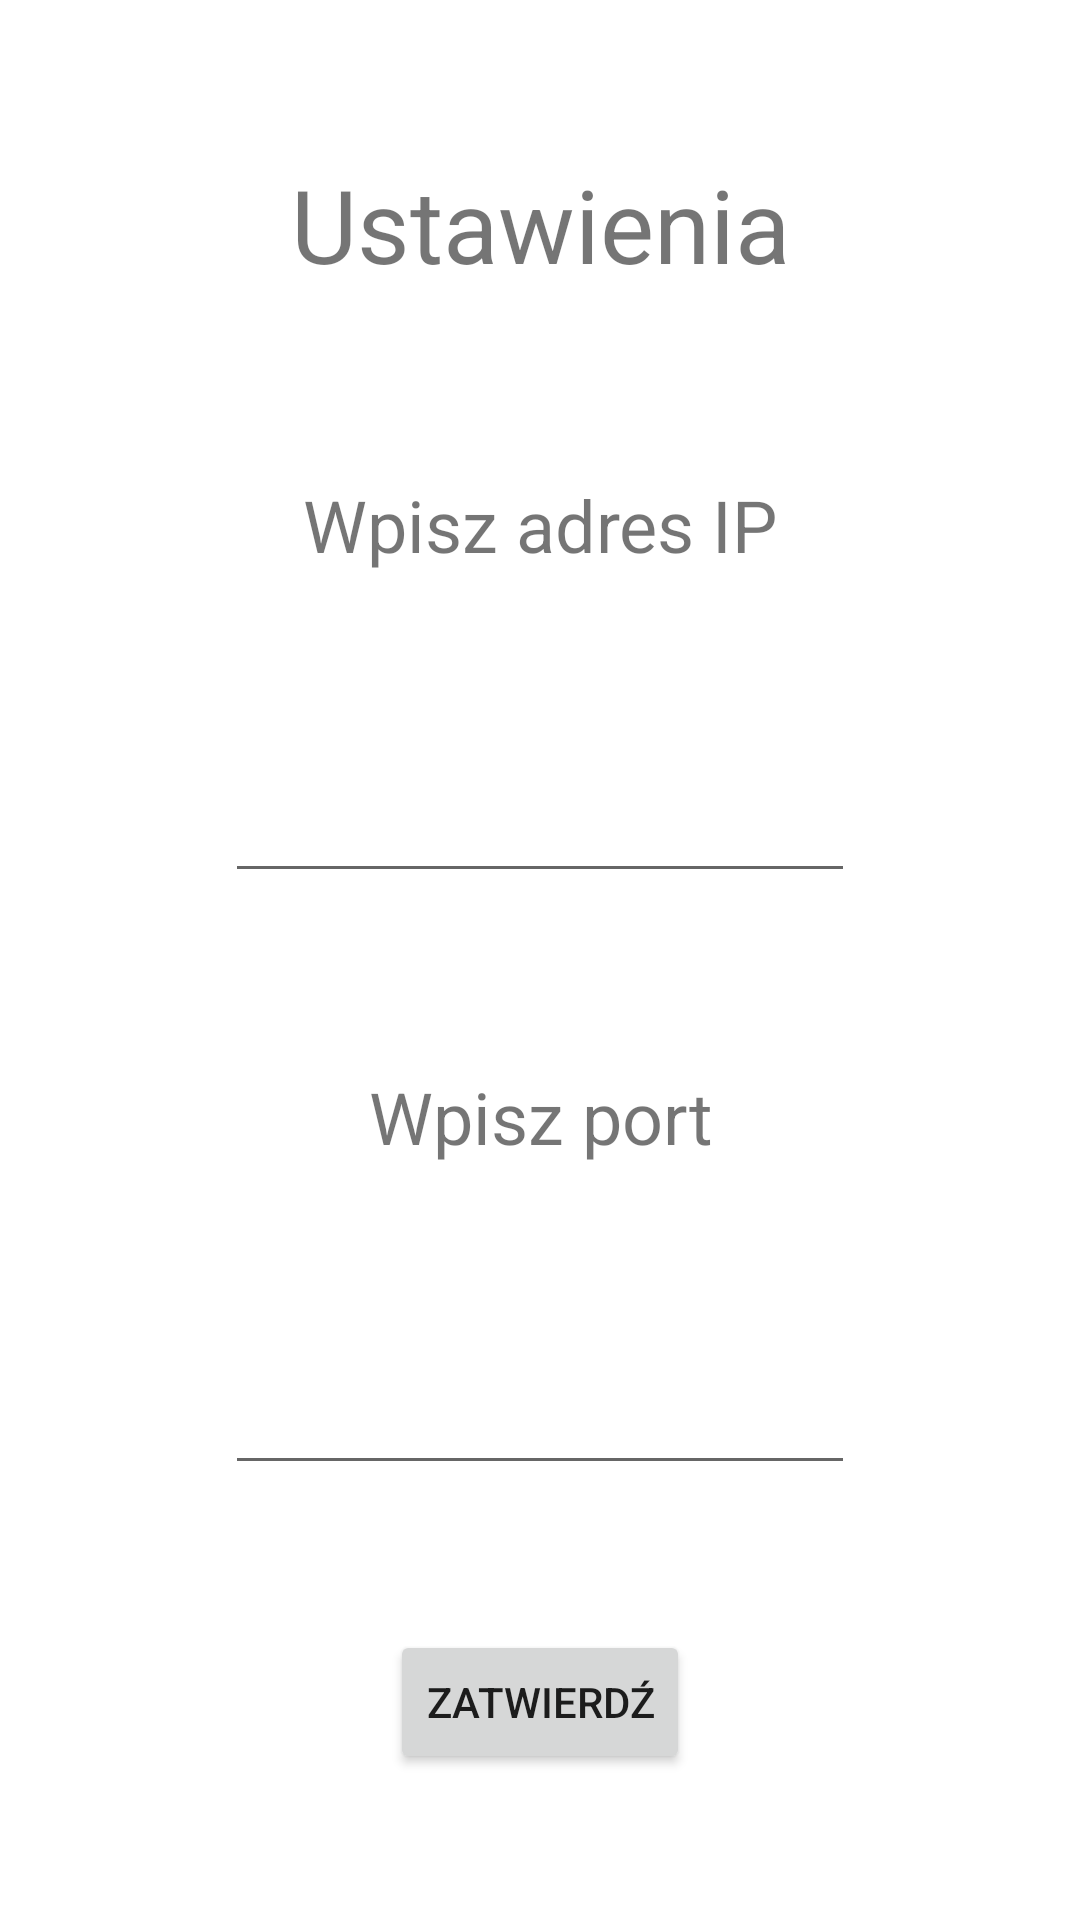

Produce the Android XML layout that renders to this screen, including the resource entries it uses.
<!-- AndroidManifest.xml: application theme Theme.Grow_Me_v1_0 -->
<!-- res/layout/fragment_about.xml -->
<?xml version="1.0" encoding="utf-8"?>
<layout xmlns:android="http://schemas.android.com/apk/res/android"
    xmlns:app="http://schemas.android.com/apk/res-auto"
    xmlns:tools="http://schemas.android.com/tools"
    tools:context=".AboutFragment">

    <androidx.constraintlayout.widget.ConstraintLayout
        android:id="@+id/aboutConstraint"
        android:layout_width="match_parent"
        android:layout_height="match_parent">

        <TextView
            android:id="@+id/IP"
            android:layout_width="165dp"
            android:layout_height="52dp"
            android:gravity="center"
            android:text="Wpisz adres IP"
            android:textSize="24sp"
            app:layout_constraintBottom_toTopOf="@+id/editIP"
            app:layout_constraintEnd_toEndOf="parent"
            app:layout_constraintStart_toStartOf="parent"
            app:layout_constraintTop_toBottomOf="@+id/textView3" />

        <TextView
            android:id="@+id/textView3"
            android:layout_width="188dp"
            android:layout_height="52dp"
            android:gravity="center"
            android:text="Ustawienia"
            android:textSize="34sp"
            app:layout_constraintBottom_toTopOf="@+id/IP"
            app:layout_constraintEnd_toEndOf="parent"
            app:layout_constraintStart_toStartOf="parent"
            app:layout_constraintTop_toTopOf="parent" />

        <TextView
            android:id="@+id/textView2"
            android:layout_width="165dp"
            android:layout_height="52dp"
            android:gravity="center"
            android:text="Wpisz port"
            android:textSize="24sp"
            app:layout_constraintBottom_toTopOf="@+id/editPort"
            app:layout_constraintEnd_toEndOf="parent"
            app:layout_constraintStart_toStartOf="parent"
            app:layout_constraintTop_toBottomOf="@+id/editIP" />

        <EditText
            android:id="@+id/editIP"
            android:layout_width="wrap_content"
            android:layout_height="wrap_content"
            android:ems="10"
            android:inputType="textPersonName"
            android:minHeight="48dp"
            android:text = ""
            app:layout_constraintBottom_toTopOf="@+id/textView2"
            app:layout_constraintEnd_toEndOf="parent"
            app:layout_constraintStart_toStartOf="parent"
            app:layout_constraintTop_toBottomOf="@+id/IP"
            tools:ignore="SpeakableTextPresentCheck" />

        <EditText
            android:id="@+id/editPort"
            android:layout_width="wrap_content"
            android:layout_height="wrap_content"
            android:ems="10"
            android:inputType="textPersonName"
            android:minHeight="48dp"
            android:text = ""
            app:layout_constraintBottom_toTopOf="@+id/buttonConfirm"
            app:layout_constraintEnd_toEndOf="parent"
            app:layout_constraintStart_toStartOf="parent"
            app:layout_constraintTop_toBottomOf="@+id/textView2"
            tools:ignore="SpeakableTextPresentCheck" />

        <Button
            android:id="@+id/buttonConfirm"
            android:layout_width="wrap_content"
            android:layout_height="wrap_content"
            android:text="Zatwierdź"
            app:layout_constraintBottom_toBottomOf="parent"
            app:layout_constraintEnd_toEndOf="parent"
            app:layout_constraintStart_toStartOf="parent"
            app:layout_constraintTop_toBottomOf="@+id/editPort" />
    </androidx.constraintlayout.widget.ConstraintLayout>
</layout>
<!-- resources referenced by this layout -->
<resources>
  <style name="Theme.Grow_Me_v1_0" parent="Theme.MaterialComponents.DayNight.DarkActionBar">
          
          <item name="colorPrimary">@color/green_main</item>
          <item name="colorPrimaryVariant">@color/purple_700</item>
          <item name="colorOnPrimary">@color/white</item>
          
          <item name="colorSecondary">@color/teal_200</item>
          <item name="colorSecondaryVariant">@color/teal_700</item>
          <item name="colorOnSecondary">@color/black</item>
          
          <item name="android:statusBarColor" tools:targetApi="l">?attr/colorPrimaryVariant</item>
          
      </style>
  <color name="green_main">#02ba1e</color>
  <color name="purple_700">#FF3700B3</color>
  <color name="white">#FFFFFFFF</color>
  <color name="teal_200">#FF03DAC5</color>
  <color name="teal_700">#FF018786</color>
  <color name="black">#FF000000</color>
</resources>
